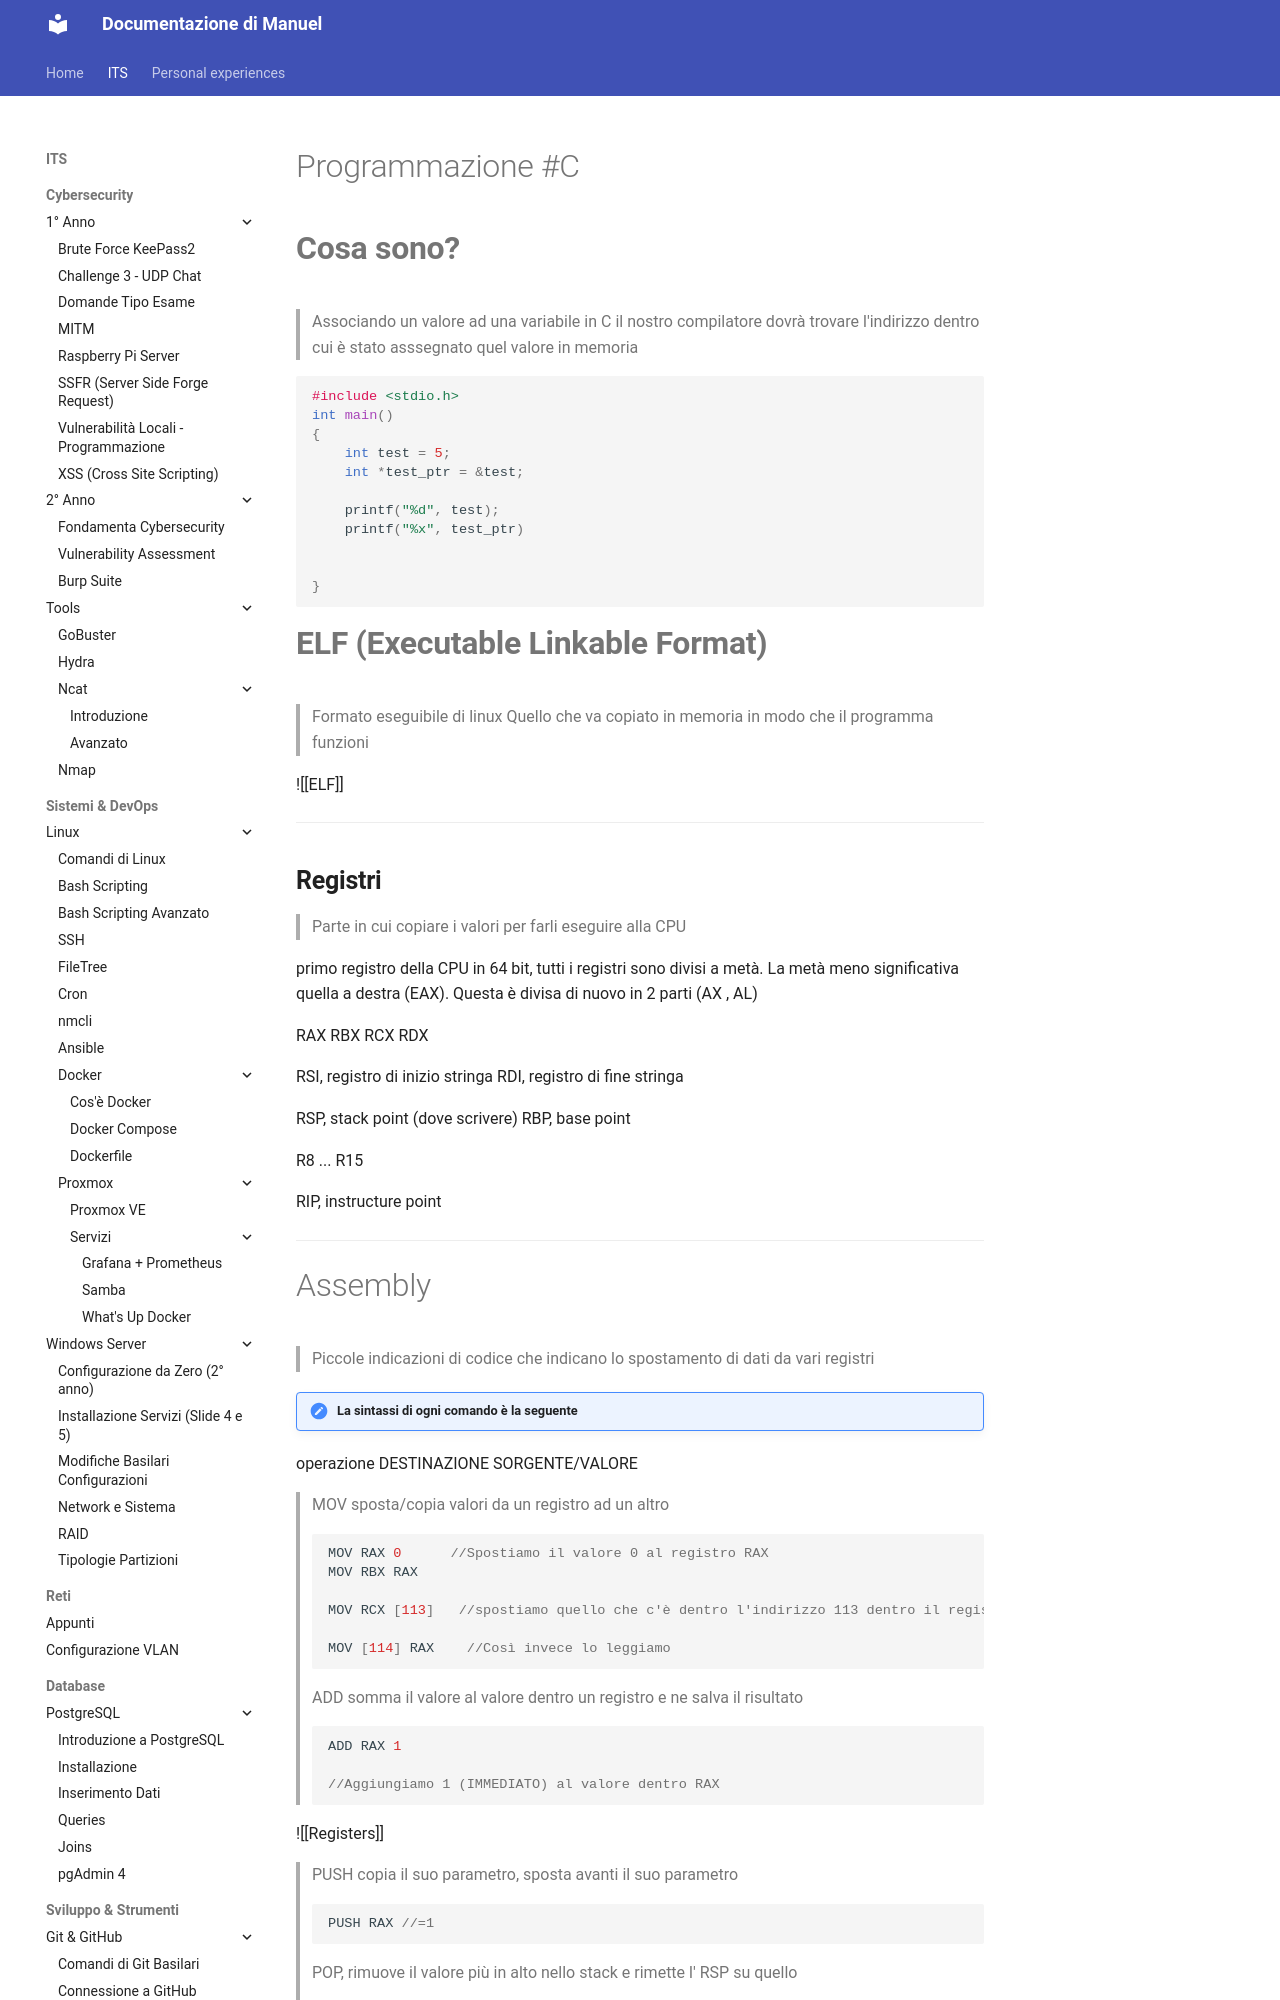

repository: Penz26/Progetti-e-cartelle-di-studio-personale · page: ITS/Software Security/C/Puntatori/index.html · generator: mkdocs

#Programmazione #C 

# **Cosa sono?**
>Associando un valore ad una variabile in C il nostro compilatore dovrà trovare l'indirizzo dentro cui è stato asssegnato quel valore in memoria

```C
#include <stdio.h>
int main()
{
	int test = 5;
	int *test_ptr = &test;

	printf("%d", test);
	printf("%x", test_ptr)


}
```

# **ELF (Executable Linkable Format)**
>Formato eseguibile di linux
>Quello che va copiato in memoria in modo che il programma funzioni

![[ELF]]

---
## **Registri**
>Parte in cui copiare i valori per farli eseguire alla CPU

primo registro della CPU in 64 bit, tutti i registri sono divisi a metà.
La metà meno significativa quella a destra (EAX). Questa è divisa di nuovo in 2 parti (AX , AL)

RAX
RBX
RCX
RDX

RSI, registro di inizio stringa 
RDI, registro di fine stringa

RSP, stack point (dove scrivere)
RBP, base point

R8
...
R15

RIP, instructure point

---
